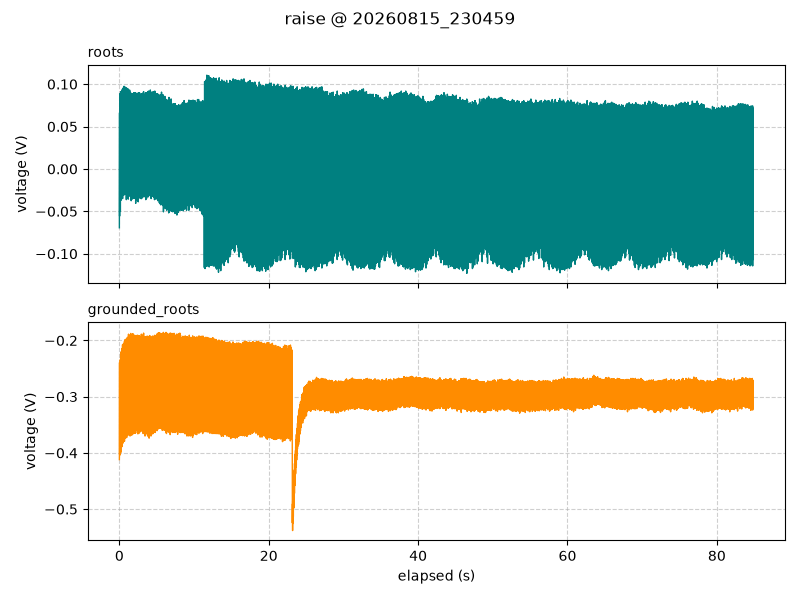

The table this chart was drawn from, first rows:
timestamp, elapsed_s, segment, roots_V, grounded_roots_V
2026-08-15 23:04:59.637, 0.002, raise, -0.06938, -0.4119
2026-08-15 23:04:59.650, 0.015, raise, -0.005, -0.4
2026-08-15 23:04:59.660, 0.025, raise, 0.06625, -0.2394
2026-08-15 23:04:59.670, 0.035, raise, -0.05563, -0.4031
2026-08-15 23:04:59.680, 0.045, raise, 0.05, -0.2563
2026-08-15 23:04:59.690, 0.055, raise, 0.0225, -0.295
2026-08-15 23:04:59.700, 0.065, raise, 0.006875, -0.3875
2026-08-15 23:04:59.710, 0.075, raise, 0.08875, -0.2419
2026-08-15 23:04:59.720, 0.085, raise, -0.03938, -0.4037
2026-08-15 23:04:59.730, 0.095, raise, 0.07313, -0.2794
2026-08-15 23:04:59.740, 0.105, raise, 0.04313, -0.3031
2026-08-15 23:04:59.750, 0.115, raise, -0.01375, -0.3712
2026-08-15 23:04:59.760, 0.125, raise, 0.07938, -0.2344
2026-08-15 23:04:59.770, 0.135, raise, -0.04938, -0.3987
2026-08-15 23:04:59.780, 0.145, raise, 0.05625, -0.2631
2026-08-15 23:04:59.790, 0.155, raise, 0.01875, -0.3012
2026-08-15 23:04:59.800, 0.165, raise, 0.0075, -0.3612
2026-08-15 23:04:59.810, 0.175, raise, 0.09125, -0.2244
2026-08-15 23:04:59.820, 0.185, raise, -0.035, -0.3994
2026-08-15 23:04:59.830, 0.195, raise, 0.08062, -0.2581
2026-08-15 23:04:59.840, 0.205, raise, 0.04563, -0.2731
2026-08-15 23:04:59.850, 0.215, raise, -0.003125, -0.3431
2026-08-15 23:04:59.860, 0.225, raise, 0.09062, -0.2206
2026-08-15 23:04:59.870, 0.235, raise, -0.03687, -0.3844
2026-08-15 23:04:59.880, 0.245, raise, 0.0675, -0.2463
2026-08-15 23:04:59.890, 0.255, raise, 0.02, -0.2744
2026-08-15 23:04:59.900, 0.265, raise, 0.01938, -0.3319
2026-08-15 23:04:59.910, 0.275, raise, 0.08938, -0.22
2026-08-15 23:04:59.920, 0.285, raise, -0.03188, -0.3869
2026-08-15 23:04:59.930, 0.295, raise, 0.08313, -0.2406
2026-08-15 23:04:59.940, 0.305, raise, 0.04, -0.2787
2026-08-15 23:04:59.950, 0.315, raise, 0.005625, -0.3631
2026-08-15 23:04:59.960, 0.325, raise, 0.09188, -0.2144
2026-08-15 23:04:59.970, 0.335, raise, -0.03437, -0.3869
2026-08-15 23:04:59.980, 0.345, raise, 0.07875, -0.2569
2026-08-15 23:04:59.990, 0.355, raise, 0.01437, -0.2831
2026-08-15 23:05:00.000, 0.365, raise, 0.02125, -0.3537
2026-08-15 23:05:00.010, 0.375, raise, 0.09313, -0.22
2026-08-15 23:05:00.020, 0.385, raise, -0.03, -0.3887
2026-08-15 23:05:00.030, 0.395, raise, 0.08875, -0.2525
2026-08-15 23:05:00.040, 0.405, raise, 0.04313, -0.29
2026-08-15 23:05:00.050, 0.415, raise, 0.0075, -0.3406
2026-08-15 23:05:00.060, 0.425, raise, 0.09437, -0.2075
2026-08-15 23:05:00.070, 0.435, raise, -0.035, -0.3831
2026-08-15 23:05:00.080, 0.445, raise, 0.0775, -0.2394
2026-08-15 23:05:00.090, 0.455, raise, 0.05125, -0.26
2026-08-15 23:05:00.100, 0.465, raise, 0.02188, -0.3287
2026-08-15 23:05:00.110, 0.475, raise, 0.09125, -0.2081
2026-08-15 23:05:00.120, 0.485, raise, -0.03062, -0.3819
2026-08-15 23:05:00.130, 0.495, raise, 0.085, -0.2344
2026-08-15 23:05:00.140, 0.505, raise, 0.03688, -0.2687
2026-08-15 23:05:00.150, 0.515, raise, 0.01875, -0.3169
2026-08-15 23:05:00.160, 0.525, raise, 0.09563, -0.2063
2026-08-15 23:05:00.170, 0.535, raise, -0.02875, -0.3763
2026-08-15 23:05:00.180, 0.545, raise, 0.08188, -0.2256
2026-08-15 23:05:00.190, 0.555, raise, 0.04812, -0.27
2026-08-15 23:05:00.200, 0.565, raise, 0.03437, -0.3506
2026-08-15 23:05:00.210, 0.575, raise, 0.095, -0.2069
2026-08-15 23:05:00.220, 0.585, raise, -0.03062, -0.375
2026-08-15 23:05:00.230, 0.595, raise, 0.08875, -0.2181
... 8,427 more rows
